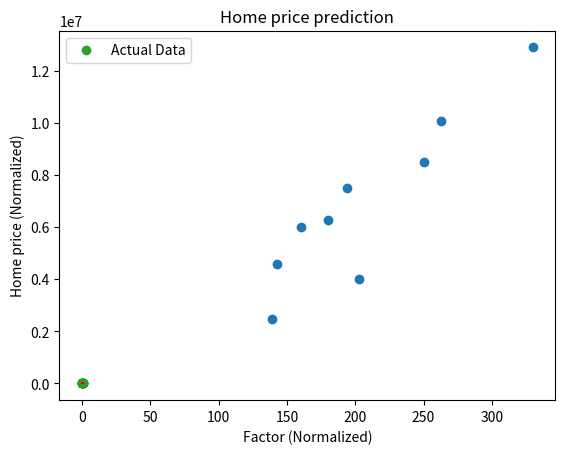

Reproduce this figure in Python.
import numpy as np
import pandas as pd
import matplotlib.pyplot as plt

# Set input
X = [139, 203, 143, 160, 180, 194, 250, 263, 330] #พื้นที่ใช้สอย ตารางเมตร
x1 = [4, 6, 5, 6, 6, 7, 6, 8, 8] #จำนวนห้อง
x2 = [18.7, 54.7, 50.7, 64, 53.9, 63.5, 103.7, 69.6, 72.7] #ขนาดที่ดิน ตารางวา
x3 = [17952, 19653, 32004, 37438, 34944, 38660, 34000, 38289, 39081] #ราคาต่อ ตร.ม.
Y = [2490000, 3990000, 4590000, 5990000, 6290000, 7500000, 8500000, 10070000, 12900000] #ราคาบ้าน

plt.scatter(X, Y)
plt.xlabel("Factor ")  # เพิ่มป้ายแกน x
plt.ylabel("Home price(Baht)")  # เพิ่มป้ายแกน y
plt.title("Home price prediction")
plt.show()

# Normalization
x_max, x_min = max(X), min(X)
x1_max, x1_min = max(x1), min(x1)
x2_max, x2_min = max(x2), min(x2)
x3_max, x3_min = max(x3), min(x3)
y_max, y_min = max(Y), min(Y)

x_normalize = np.array([(xi - x_min) / (x_max - x_min) for xi in X])
x1_normalize = np.array([(x1i - x1_min) / (x1_max - x1_min) for x1i in x1])
x2_normalize = np.array([(x2i - x2_min) / (x2_max - x2_min) for x2i in x2])
x3_normalize = np.array([(x3i - x3_min) / (x3_max - x3_min) for x3i in x3])
y_normalize = np.array([(yi - y_min) / (y_max - y_min) for yi in Y])

plt.scatter(x_normalize, y_normalize)
plt.xlabel("Factor (Normalized)")  # เพิ่มป้ายแกน x
plt.ylabel("Home price (Normalized)")  # เพิ่มป้ายแกน y
plt.title("Home price prediction")
plt.show()

# Build a model
θ0, θ1, θ2, θ3, θ4 = 2.0, 5.0, 2.0, 1.5, 0.5
a = 0.095 # Learning rate
epochs = 600
results = []

for epoch in range(epochs):
    # คำนวณ y_predict
    y_predict = θ0 + (θ1 * x_normalize) + (θ2 * x1_normalize) + (θ3 * x2_normalize) + (θ4 * x3_normalize)

    # คำนวณค่าความคลาดเคลื่อน
    SE = 0.5 * (y_normalize - y_predict) ** 2
    SSE = sum(SE)

    # คำนวณค่าการเปลี่ยนแปลงของ θ
    D_θ0 = sum(-1 * (y_normalize - y_predict))
    D_θ1 = sum(-1 * x_normalize * (y_normalize - y_predict))
    D_θ2 = sum(-1 * x1_normalize * (y_normalize - y_predict))
    D_θ3 = sum(-1 * x2_normalize * (y_normalize - y_predict))
    D_θ4 = sum(-1 * x3_normalize * (y_normalize - y_predict))

    # อัปเดตค่า θ
    θ0 -= a * D_θ0
    θ1 -= a * D_θ1
    θ2 -= a * D_θ2
    θ3 -= a * D_θ3
    θ4 -= a * D_θ4

    # บันทึกค่าที่ใช้แสดงผล
    for i in range(len(x_normalize)):
        results.append([epoch + 1, x_normalize[i], x1_normalize[i], x2_normalize[i], x3_normalize[i],y_normalize[i],y_predict[i], SE[i], θ0, θ1, θ2, θ3, θ4])

    print(f"Epoch {epoch+1}: Error = {SSE:.6f}, θ0 = {D_θ0:.6f}, θ1 = {D_θ1:.6f}, θ2 = {D_θ2:.6f}, θ3 = {D_θ3:.6f}, θ4 = {D_θ4:.6f}")

θ1_denormalize = θ1 * (y_max - y_min) / (x_max - x_min)
θ2_denormalize = θ2 * (y_max - y_min) / (x1_max - x1_min)
θ3_denormalize = θ3 * (y_max - y_min) / (x2_max - x2_min)
θ4_denormalize = θ4 * (y_max - y_min) / (x3_max - x3_min)
θ0_denormalize = (θ0 * (y_max - y_min) + y_min) - (θ1_denormalize * x_min) - (θ2_denormalize * x1_min) - (θ3_denormalize * x2_min) - (θ4_denormalize * x3_min)

# Print final equation
print(f"สมการเส้นตรงที่ได้จาก Linear Regression:")
print(f"y = {θ0_denormalize:.2f} + ({θ1_denormalize:.2f} * x) + ({θ2_denormalize:.2f} * x1) + ({θ3_denormalize:.2f} * x2) + ({θ4_denormalize:.2f} * x3)")

# พล็อตเส้น Linear Regression
plt.scatter(x_normalize, y_normalize, label="Actual Data")
#plt.plot(x, y_predict, color='red', label="Regression Line")
plt.title("Home price prediction")
plt.plot([min(x_normalize), max(x_normalize)], [min(y_predict), max(y_predict)], color='red')
plt.legend()
plt.show()

# Create DataFrame
df = pd.DataFrame(results, columns=["Epoch", "x_normalize", "x1_normalize", "x2_normalize", "x3_normalize","y_normalize", "y_predict", "SE", "θ0", "θ1", "θ2", "θ3", "θ4"])
# แสดงตารางผลลัพธ์
print("\nตารางค่าที่ได้จากการคำนวณ:")
print(df)